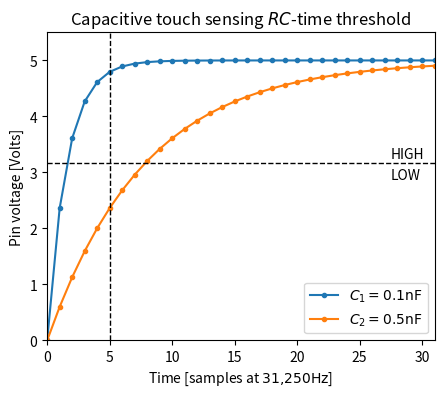

Here is the Python script that generated this plot:
import matplotlib.pyplot as plt
import numpy as np

f = 31250
R = 500_000
C1 = 0.1e-9
C2 = 0.5e-9
RC1 = R * C1
RC2 = R * C2
k_thres = 5
RC_thres = k_thres / f 
C_thres = RC_thres / R
print(RC1 * 1e6)
print(RC2 * 1e6)
print(RC_thres * 1e6)
print(C_thres * 1e9, 'nF')

N = 32
k = np.arange(N)
t = k / f
v1 = 5 * (1 - np.exp(-t / RC1))
v2 = 5 * (1 - np.exp(-t / RC2))

plt.figure(figsize=(5,4))
plt.plot(k, v1, '.-', label=r'$C_1=0.1 \mathrm{nF}$')
plt.plot(k, v2, '.-', label=r'$C_2=0.5 \mathrm{nF}$')
plt.axhline(0.632*5, linestyle='--', color='k', linewidth=1)
plt.axvline(k_thres, linestyle='--', color='k', linewidth=1)
plt.xlim([0, N-1])
plt.ylim([0, 5.5])
plt.xlabel(r'Time [samples at $31{,}250 \mathrm{Hz}$]')
plt.ylabel(r'Pin voltage [Volts]')
plt.title(r'Capacitive touch sensing $RC$-time threshold')
plt.text(N-4.5, 0.632*5*1.03, 'HIGH')
plt.text(N-4.5, 0.632*5*0.91, 'LOW')
plt.legend()
plt.savefig('rc.svg')
# plt.show()
